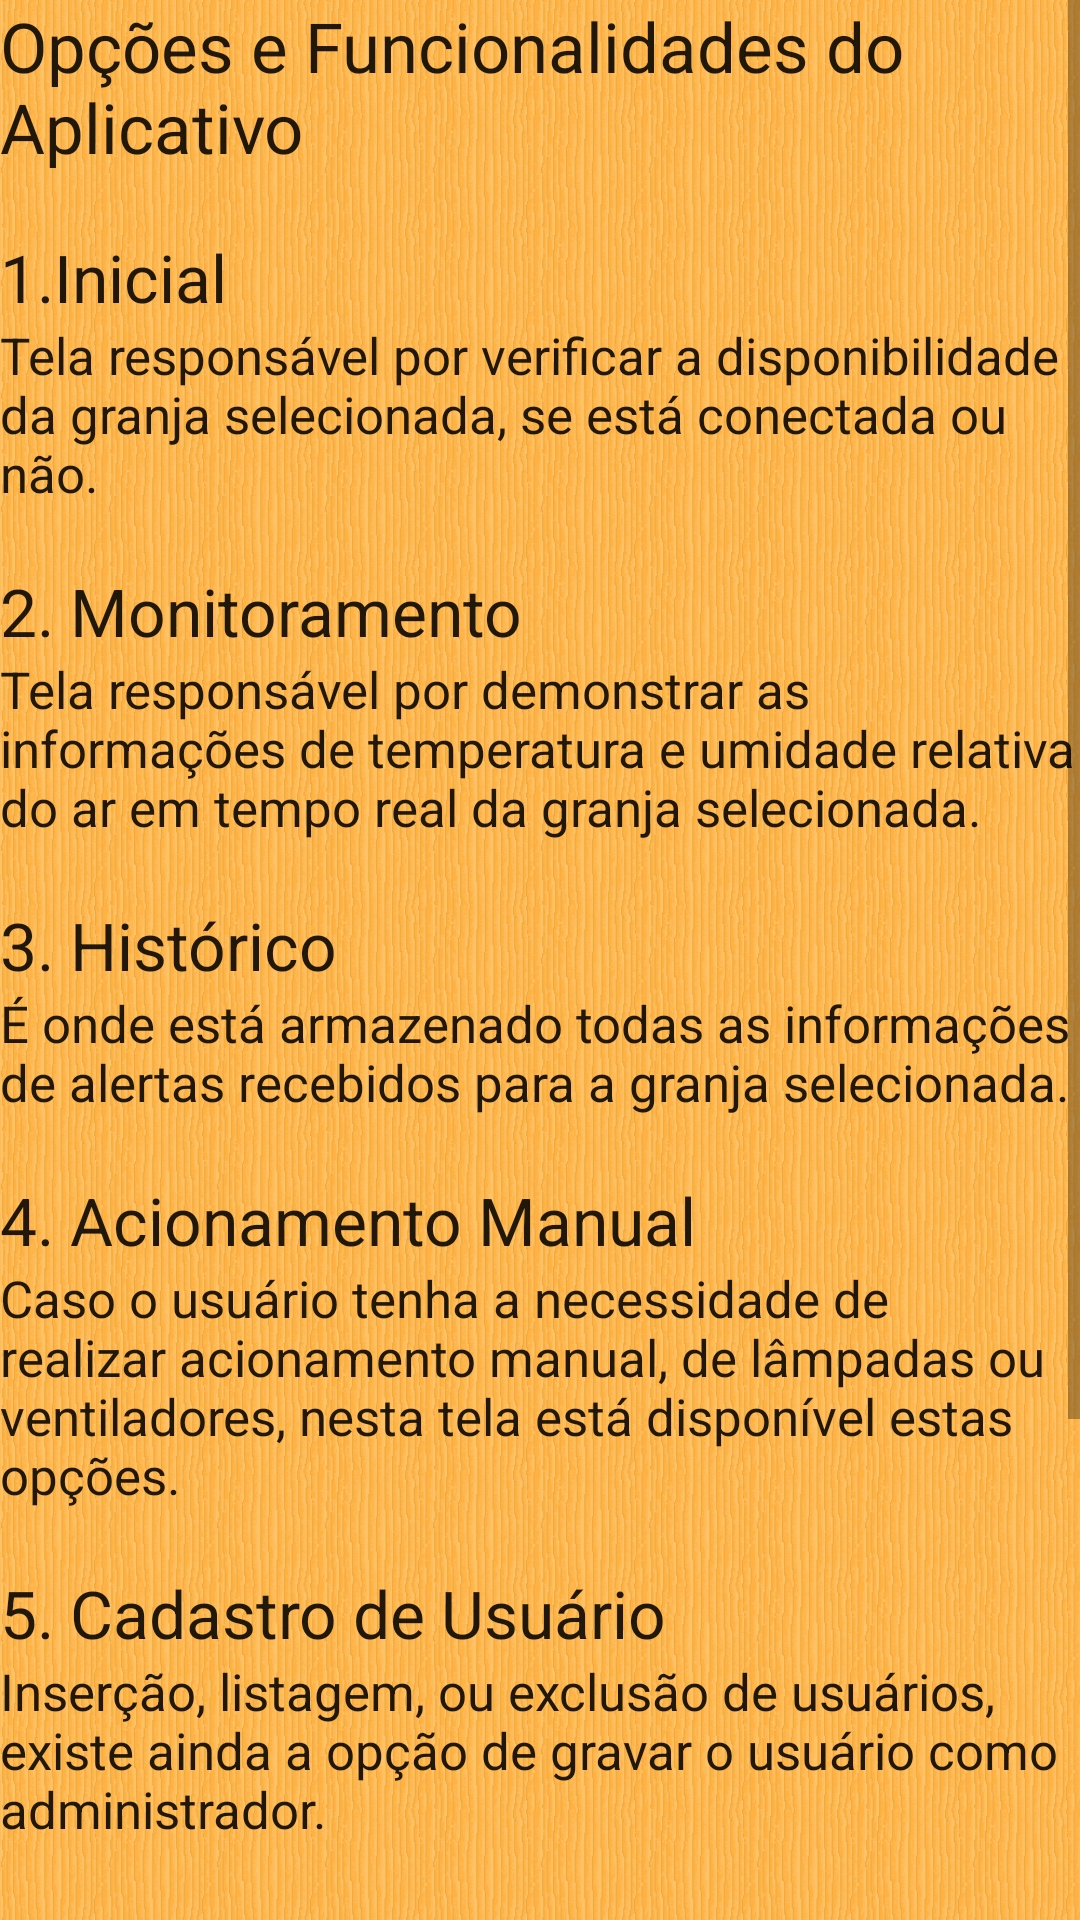

Here is an Android app screen rendered from its layout file. Give the layout XML and the strings, colors and styles it references.
<!-- AndroidManifest.xml: application theme AppTheme -->
<!-- res/layout/fragment_manual_usuario.xml -->
<RelativeLayout xmlns:android="http://schemas.android.com/apk/res/android"
    xmlns:tools="http://schemas.android.com/tools"
    android:layout_width="match_parent"
    android:layout_height="match_parent"
    tools:context=".ManualUsuario"
    android:background="@drawable/fundomadeira">

    

    <ScrollView
        android:layout_width="wrap_content"
        android:layout_height="wrap_content"
        android:id="@+id/scrollView4"
        android:layout_alignParentTop="true"
        android:layout_alignParentLeft="true"
        android:layout_alignParentStart="true">

    <RelativeLayout
        android:orientation="vertical"
        android:layout_width="match_parent"
        android:layout_height="match_parent"
        android:layout_alignParentTop="true"
        android:layout_alignParentRight="true"
        android:layout_alignParentEnd="true">

    <TextView
        android:layout_width="wrap_content"
        android:layout_height="wrap_content"
        android:textAppearance="?android:attr/textAppearanceLarge"
        android:text="Opções e Funcionalidades do Aplicativo"
        android:id="@+id/textView10"
        android:layout_alignParentTop="true"
        android:layout_centerHorizontal="true"
        android:textSize="23dp" />

    <TextView
        android:layout_width="wrap_content"
        android:layout_height="wrap_content"
        android:textAppearance="?android:attr/textAppearanceLarge"
        android:text="1.Inicial"
        android:id="@+id/textView11"
        android:layout_marginTop="20dp"
        android:layout_below="@+id/textView10"
        android:layout_alignParentLeft="true"
        android:layout_alignParentStart="true"
        android:textSize="22dp" />

    <TextView
        android:layout_width="wrap_content"
        android:layout_height="wrap_content"
        android:textAppearance="?android:attr/textAppearanceLarge"
        android:text="Tela responsável por verificar a disponibilidade da granja selecionada, se está conectada ou não."
        android:id="@+id/textView12"
        android:layout_below="@+id/textView11"
        android:layout_alignParentLeft="true"
        android:layout_alignParentStart="true"
        android:textSize="17dp" />

    <TextView
        android:layout_width="wrap_content"
        android:layout_height="wrap_content"
        android:textAppearance="?android:attr/textAppearanceLarge"
        android:text="2. Monitoramento"
        android:id="@+id/textView13"
        android:layout_below="@+id/textView12"
        android:layout_alignParentLeft="true"
        android:layout_alignParentStart="true"
        android:layout_marginTop="20dp"
        android:textSize="22dp" />

    <TextView
        android:layout_width="wrap_content"
        android:layout_height="wrap_content"
        android:textAppearance="?android:attr/textAppearanceLarge"
        android:text="Tela responsável por demonstrar as informações de temperatura e umidade relativa do ar em tempo real da granja selecionada. "
        android:id="@+id/textView14"
        android:textSize="17dp"
        android:layout_below="@+id/textView13"
        android:layout_alignParentLeft="true"
        android:layout_alignParentStart="true" />

    <TextView
        android:layout_width="wrap_content"
        android:layout_height="wrap_content"
        android:textAppearance="?android:attr/textAppearanceLarge"
        android:text="3. Histórico"
        android:id="@+id/textView15"
        android:layout_marginTop="20dp"
        android:layout_below="@+id/textView14"
        android:layout_alignParentLeft="true"
        android:layout_alignParentStart="true"
        android:textSize="22dp" />

    <TextView
        android:layout_width="wrap_content"
        android:layout_height="wrap_content"
        android:textAppearance="?android:attr/textAppearanceLarge"
        android:text="É onde está armazenado todas as informações de alertas recebidos para a granja selecionada. "
        android:id="@+id/textView16"
        android:textSize="17dp"
        android:layout_below="@+id/textView15"
        android:layout_alignParentLeft="true"
        android:layout_alignParentStart="true" />

    <TextView
        android:layout_width="wrap_content"
        android:layout_height="wrap_content"
        android:textAppearance="?android:attr/textAppearanceLarge"
        android:text="4. Acionamento Manual"
        android:id="@+id/textView17"
        android:layout_marginTop="20dp"
        android:layout_below="@+id/textView16"
        android:layout_alignParentLeft="true"
        android:layout_alignParentStart="true"
        android:textSize="22dp" />

    <TextView
        android:layout_width="wrap_content"
        android:layout_height="wrap_content"
        android:textAppearance="?android:attr/textAppearanceLarge"
        android:text="Caso o usuário tenha a necessidade de realizar acionamento manual, de lâmpadas ou ventiladores, nesta tela está disponível estas opções."
        android:id="@+id/textView18"
        android:textSize="17dp"
        android:layout_below="@+id/textView17"
        android:layout_alignParentLeft="true"
        android:layout_alignParentStart="true" />

    <TextView
        android:layout_width="wrap_content"
        android:layout_height="wrap_content"
        android:textAppearance="?android:attr/textAppearanceLarge"
        android:text="5. Cadastro de Usuário"
        android:id="@+id/textView19"
        android:layout_marginTop="20dp"
        android:textSize="22dp"
        android:layout_below="@+id/textView18"
        android:layout_alignParentLeft="true"
        android:layout_alignParentStart="true" />

    <TextView
        android:layout_width="wrap_content"
        android:layout_height="wrap_content"
        android:textAppearance="?android:attr/textAppearanceLarge"
        android:text="Inserção, listagem, ou exclusão de usuários, existe ainda a opção de gravar o usuário como administrador. "
        android:id="@+id/textView20"
        android:textSize="17dp"
        android:layout_below="@+id/textView19"
        android:layout_alignParentLeft="true"
        android:layout_alignParentStart="true" />

    <TextView
        android:layout_width="wrap_content"
        android:layout_height="wrap_content"
        android:textAppearance="?android:attr/textAppearanceLarge"
        android:text="6. Cadastro de Granja"
        android:id="@+id/textView21"
        android:layout_marginTop="20dp"
        android:textSize="22dp"
        android:layout_below="@+id/textView20"
        android:layout_alignParentLeft="true"
        android:layout_alignParentStart="true" />

    <TextView
        android:layout_width="wrap_content"
        android:layout_height="wrap_content"
        android:textAppearance="?android:attr/textAppearanceLarge"
        android:text="Inserção, listagem, ou exclusão de granjas, onde se informa o IP da rede ao qual ela se encontra e o nome da granja. "
        android:id="@+id/textView22"
        android:textSize="17dp"
        android:layout_below="@+id/textView21"
        android:layout_alignParentLeft="true"
        android:layout_alignParentStart="true" />

    <TextView
        android:layout_width="wrap_content"
        android:layout_height="wrap_content"
        android:textAppearance="?android:attr/textAppearanceLarge"
        android:text="   "
        android:id="@+id/textView23"
        android:textSize="30dp"
        android:layout_below="@+id/textView22"
        android:layout_alignParentLeft="true"
        android:layout_alignParentStart="true"
        android:layout_marginTop="100dp"/>


        </RelativeLayout>
    </ScrollView>
</RelativeLayout>
<!-- resources referenced by this layout -->
<resources>
  <!-- drawable fundomadeira: png bitmap (drawable-v21, 73992 bytes) -->
  <style name="AppTheme" parent="Theme.AppCompat.Light.NoActionBar">
          
          <item name="colorPrimary">@color/colorPrimary</item>
          <item name="colorPrimaryDark">@color/colorPrimaryDark</item>
          <item name="colorAccent">@color/colorAccent</item>
      </style>
  <color name="colorPrimary">#4b4948</color>
  <color name="colorPrimaryDark">#3a3938</color>
  <color name="colorAccent">#997300</color>
</resources>
